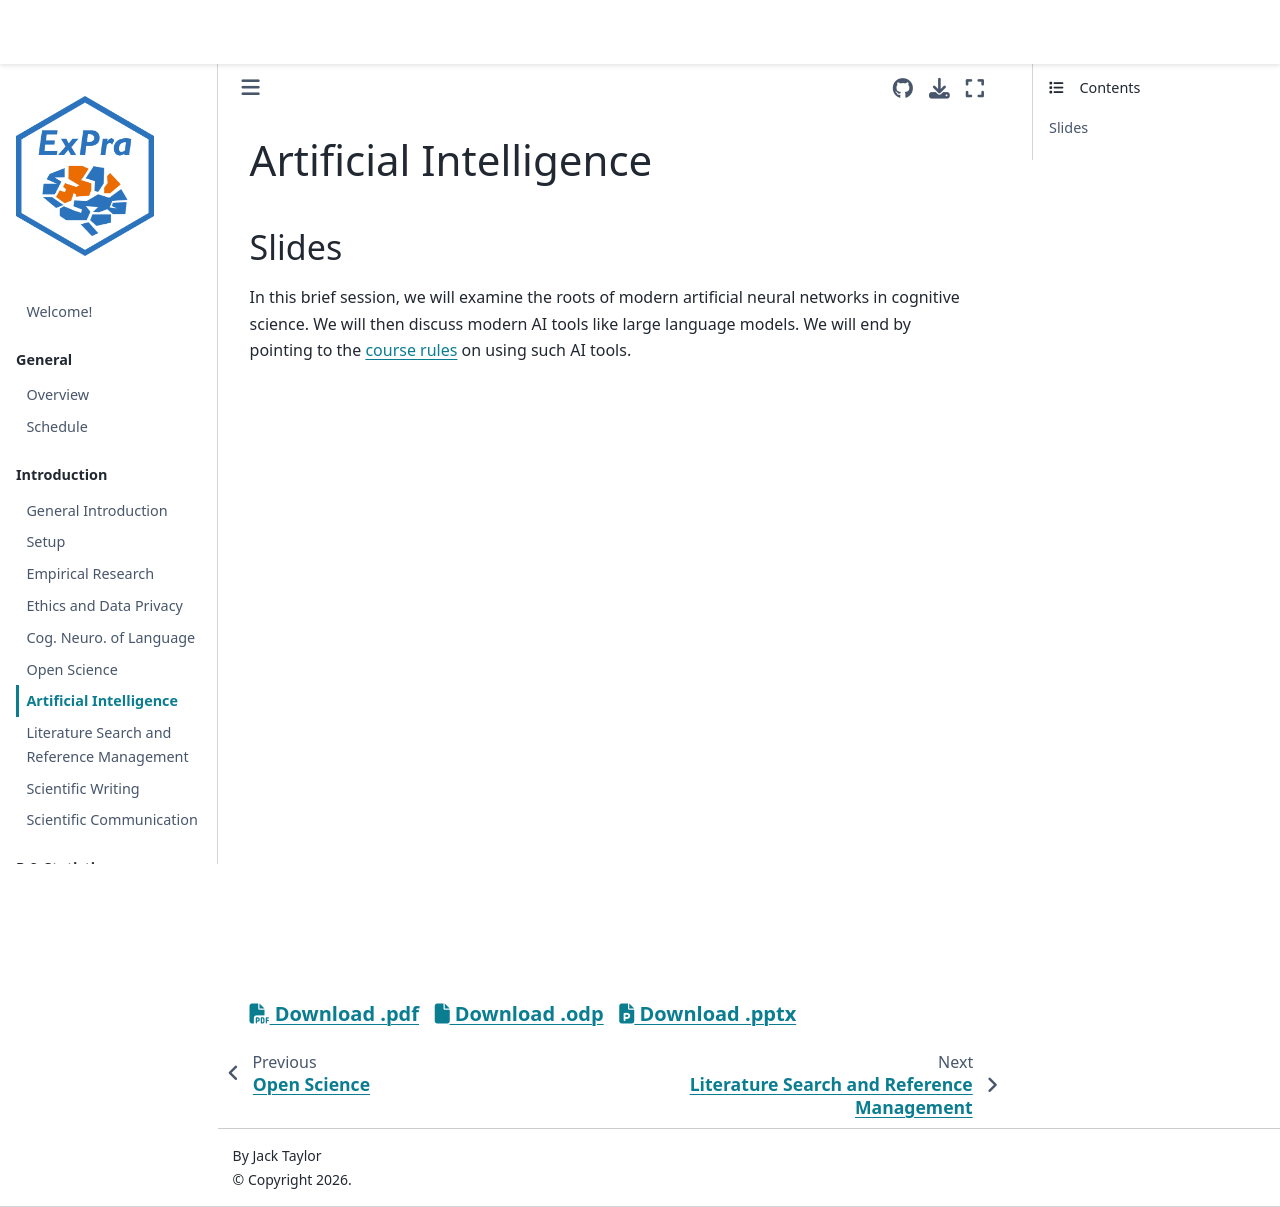

repository: JackEdTaylor/expra-wise26 · page: introduction/ai.html · generator: jekyll

# Artificial Intelligence

## Slides

In this brief session, we will examine the roots of modern artificial neural networks in cognitive science. We will then discuss modern AI tools like large language models. We will end by pointing to the [course rules](https://jackedtaylor.github.io/expra-wise24/general/gen_ai.html) on using such AI tools.

<iframe src="https://docs.google.com/presentation/d/e/2PACX-1vQEKsd_KwWh3exTxzgY_pb6VXKJiNYmjKGzr6YOaWHZRhS_IC1B6ahZlOYUzqWBJ73S9-l8uxIRs9ci/pubembed?start=false&loop=false" frameborder="0" width="960" height="569" allowfullscreen="true" mozallowfullscreen="true" webkitallowfullscreen="true"></iframe>

<h5>
<a href=https://docs.google.com/presentation/d/1LoILUg5c2flerpZAIZtVA7R4R8JUNhAihMJWuaUFsZg/export/pdf><i class="fa-solid fa-file-pdf"></i> Download .pdf</a>
&nbsp;
<a href=https://docs.google.com/presentation/d/1LoILUg5c2flerpZAIZtVA7R4R8JUNhAihMJWuaUFsZg/export/odp><i class="fa-solid fa-file"></i> Download .odp</a>
&nbsp;
<a href=https://docs.google.com/presentation/d/1LoILUg5c2flerpZAIZtVA7R4R8JUNhAihMJWuaUFsZg/export/pptx><i class="fa-solid fa-file-powerpoint"></i> Download .pptx</a>
</h5>
